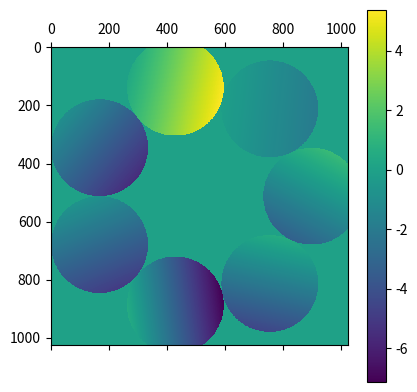
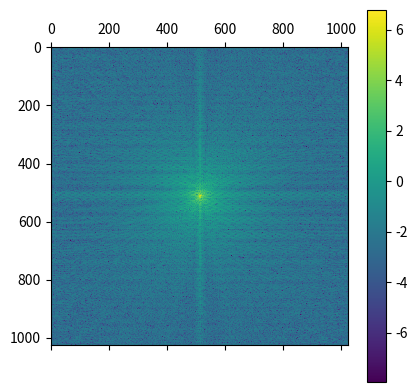

The matplotlib source for these figures, in order:
import numpy as np
import time

from matplotlib import pyplot as plt

# Disertation
# Map problem to an MDP - Paper
# Simulate - Characterize and optimize simulation - Paper
# Integrate sim w/ openAI Gym - pull request
# Build a control model - paper
# Build a real system and transfer - paper
class DistributedapertureSystem(object):
    """docstring for DistributedapertureSystem"""

    def __init__(self,
                 num_apertures=7,
                 phase_simulation_resolution=2**10,
                 apertrue_tip_phase_error_scale=0.01,
                 apertrue_tilt_phase_error_scale=0.01,
                 apertrue_piston_phase_error_scale=0.01):
        # 2**10 == 1024

        super(DistributedapertureSystem, self).__init__()

        self.num_apertures = num_apertures
        self.phase_simulation_resolution = phase_simulation_resolution

        self.apertures = list()

        for aperture_index in range(num_apertures):

            start_time = time.time()

            angular_position = 2 * np.pi * aperture_index / num_apertures

            phase_map_midpoint = np.floor(phase_simulation_resolution // 2)

            aperture_scale = (np.cos(np.pi / num_apertures) / np.sin(np.pi / num_apertures)) + 1

            aperture_radius = (phase_map_midpoint / aperture_scale)
            aperture_annulus_radius = (( aperture_radius) * 1 / np.sin(np.pi / num_apertures))

            # aperture_radius = aperture_scale * phase_map_midpoint
            phase_map_x_centroid = phase_map_midpoint + (aperture_annulus_radius * np.sin(angular_position))
            phase_map_y_centroid = phase_map_midpoint + (aperture_annulus_radius * np.cos(angular_position))

            # For each apeture, compute all of it's pixel coordinates.
            xx, yy = np.mgrid[:self.phase_simulation_resolution,
                              :self.phase_simulation_resolution]

            circle = (xx - phase_map_x_centroid) ** 2 + \
                     (yy - phase_map_y_centroid) ** 2

            # Model the aperture as a plane.
            # Compute a mask for the plane in the composite aperture.
            # Update the composite mask using matrix addition.
            circle = np.sqrt(circle) <= aperture_radius

            r_min = phase_simulation_resolution
            r_max = 0
            c_min = phase_simulation_resolution
            c_max = 0
            aperture_pixels = list()
            for r, row in enumerate(circle):
                for c, value in enumerate(row):
                    if circle[r, c]:
                        aperture_pixels.append((r, c))
                        if r < r_min:
                            r_min = r
                        if r > r_max:
                            r_max = r
                        if c < c_min:
                            c_min = c
                        if c > c_max:
                            c_max = c

            # As the number of apertures increases, pixel-wise is better.
            # As the number of apertures decreases, matrix addition is better.
            # Both scale with the square of the resolution, but pixel-wise scales worse.

            aperture = dict()

            # Store a reference index for this aperture.
            aperture['index'] = aperture_index

            # Initialize the tip, tilt, and piston for this aperture.
            tip = 0.0 + apertrue_tip_phase_error_scale * np.random.randn(1)
            tilt = 0.0 + apertrue_tilt_phase_error_scale * np.random.randn(1)
            piston = 0.5 + apertrue_piston_phase_error_scale * np.random.randn(1)
            aperture['tip_phase'] = tip
            aperture['tilt_phase'] = tilt
            aperture['piston_phase'] = piston

            # Compute a grid of phase for this aperture, and record it's value.
            xx, yy = np.mgrid[:(r_max - r_min),
                              :(c_max - c_min)]
            patch = (tip * xx) + (tilt * yy) + piston
            aperture['phase_map_patch'] = patch

            # Store the bounds of this aperture, relative to the global phase.
            aperture['phase_map_patch_bounds'] = [r_min, r_max, c_min, c_max]
            # Store this apertures ciruclar mask. Eases later computations.
            aperture['phase_map_circle_patch'] = circle[r_min:r_max, c_min:c_max]



            # aperture controid
            aperture['phase_map_radius'] = aperture_radius
            aperture['phase_map_x_centroid'] = phase_map_x_centroid
            aperture['phase_map_y_centroid'] = phase_map_y_centroid

            aperture['pixel_list'] = aperture_pixels

            self.apertures.append(aperture)

            print("--- Setup time = %s seconds ---" % (time.time() - start_time))

        # Create an empty phase matrix to modify.
        self.system_phase_matrix = 0.0 * np.ones((phase_simulation_resolution,
                                                  phase_simulation_resolution))

        print(self.system_phase_matrix)

        num_updates = 100
        mode = "use_aperture_patch"

        for update_number in range(num_updates):
            start_time = time.time()
            self.randomly_perterb_ttp(scale=0.001)
            self.update_system_phase_matrix(mode=mode)
            self.update_system_psf_matrix()
            print("--- Update time = %s seconds ---" % (time.time() - start_time))

    def randomly_perterb_ttp(self, scale=1):

        for aperture in self.apertures:

            aperture['piston_phase'] += scale * np.random.randn(1)
            aperture['tip_phase'] += scale * np.random.randn(1)
            aperture['tilt_phase'] += scale * np.random.randn(1)

    def update_system_phase_matrix(self, mode="use_matrix_addition"):

        for aperture in self.apertures:

            if mode=="use_matrix_addition":

                # This meshgrid approach is extremely inefficient.
                xx, yy = np.mgrid[:self.phase_simulation_resolution,
                                  :self.phase_simulation_resolution]

                circle = (xx - aperture['phase_map_x_centroid']) ** 2 + \
                         (yy - aperture['phase_map_y_centroid']) ** 2

                circle = np.sqrt(circle) <= aperture['phase_map_radius']

                self.system_phase_matrix += np.random.randn(1) * circle
                self.system_phase_matrix += 1 * circle

            elif mode=="use_pixel_list":
                value = np.random.randn(1)

                for (r, c) in aperture['pixel_list']:
                    self.system_phase_matrix[r, c] += value

            elif mode == "use_aperture_patch":

                piston = aperture['piston_phase']
                tip = aperture['tip_phase']
                tilt = aperture['tilt_phase']

                [r_min, r_max, c_min, c_max] = aperture['phase_map_patch_bounds']

                # Create current patch based on the tip, tilt, piston.
                xx, yy = np.mgrid[:(r_max - r_min),
                                  :(c_max - c_min)]
                new_patch = (tip * xx) + (tilt * yy) + piston

                # Get the last patch, and use it to compute a phase map delta.
                old_patch = aperture['phase_map_patch']
                patch_delta = new_patch - old_patch

                # Update the local phase patch.
                aperture['phase_map_patch'] = new_patch

                patch_delta = patch_delta * aperture['phase_map_circle_patch']
                self.system_phase_matrix[r_min:r_max, c_min:c_max] += patch_delta


    def update_system_psf_matrix(self):


        self.optical_psf_matrix = np.fft.fft2(self.system_phase_matrix,
                                              norm="ortho")

    def show_phase_matrix(self):

        plt.matshow(self.system_phase_matrix)
        plt.colorbar()
        plt.show()

    def show_optical_psf_matrix(self):

        plt.matshow(np.log(np.abs(np.fft.fftshift(self.optical_psf_matrix))))
        plt.colorbar()
        plt.show()


if __name__ == '__main__':

    da_system = DistributedapertureSystem()

    da_system.show_phase_matrix()

    da_system.show_optical_psf_matrix()
